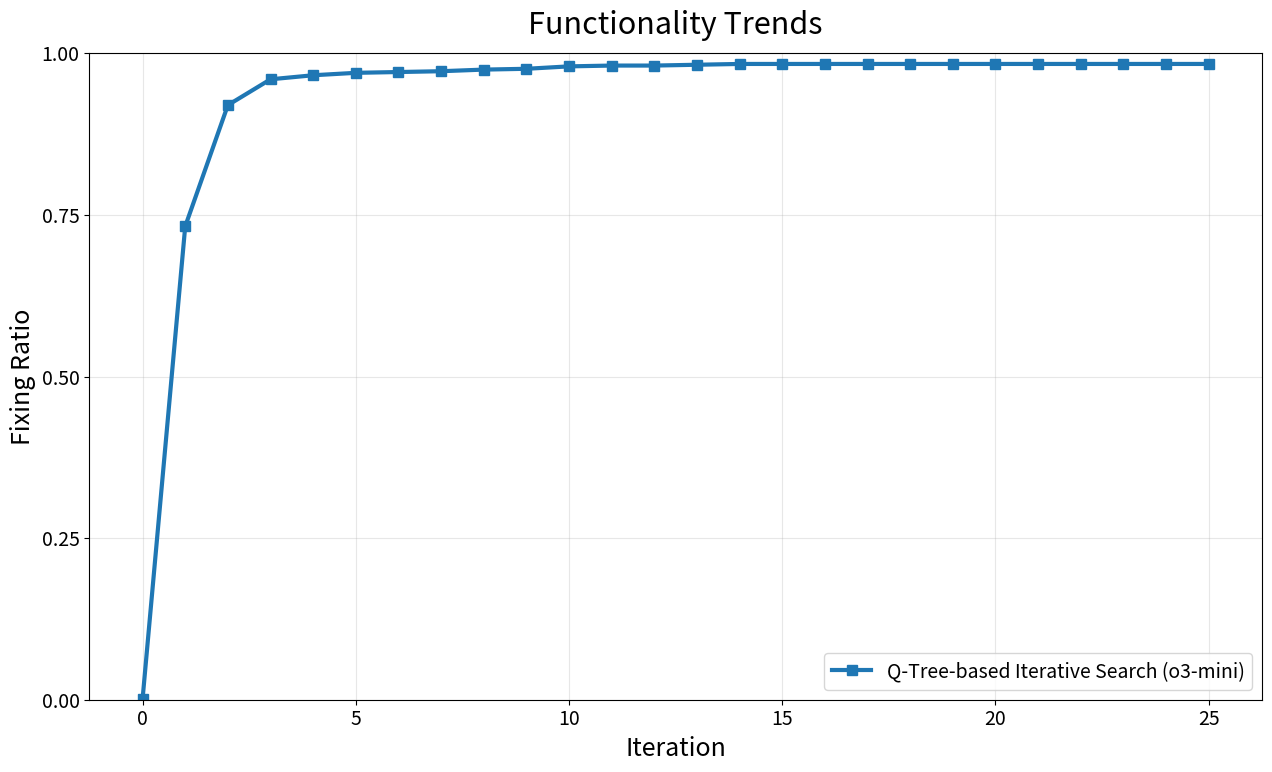

Write the Python code that produced this figure. (Note: this script raises an exception after producing the figure.)
# Replot with y-axis in raw counts (0..64), not percentages,
# and do NOT show anything implying "out of 25". Larger fonts kept.

import matplotlib.pyplot as plt
import numpy as np

# ----- Data -----
total_cases = 800
# seq_counts = np.array([23, 26, 26, 28, 29, 30, 31, 31, 31, 31, 31, 31, 31, 31, 31, 31, 31, 31, 31, 31, 31, 31, 31, 31, 31, 31])
qtree_count_1 = np.array([368, 106, 38, 19, 16, 15, 14, 13, 12, 11, 8, 8, 8, 7, 7, 7, 7, 7, 7, 7, 7, 7, 7, 7, 7, 7])
# print(len(qtree_count_1))
qtree_count_2 = np.array([65, 13, 2, 0, 0, 0, 0, 0, 0, 0, 0, 0, 0, 0, 0, 0, 0, 0, 0, 0, 0, 0, 0, 0, 0, 0])
# print(len(qtree_count_2))
qtree_count_3 = np.array([366, 95, 24, 13, 11, 9, 9, 9, 8, 8, 8, 7, 7, 7, 6, 6, 6, 6, 6, 6, 6, 6, 6, 6, 6, 6])
# print(len(qtree_count_3))

# opencore functionality converted to counts (out of 64)
opencore_functionality = qtree_count_1 + qtree_count_2 + qtree_count_3
opencore_counts =total_cases - opencore_functionality

opencore_iters = np.arange(0, len(opencore_counts))

# ----- Styling -----
plt.rcParams['font.family'] = 'sans-serif'
plt.rcParams['font.size'] = 16  # larger fonts

fig, ax = plt.subplots(figsize=(13, 8))

# Lines
# ax.plot(opencore_iters, opencore_counts/800.0, marker='^', linewidth=3, markersize=7, label='Iterative Search (Llama-3)')
# ax.plot(opencore_iters, seq_counts/800.0, marker='o', linewidth=3, markersize=7, label='Iterative Search (o3-mini)')
ax.plot(opencore_iters, opencore_counts/800.0, marker='s', linewidth=3, markersize=7, label='Q-Tree-based Iterative Search (o3-mini)')

# Labels & title
ax.set_xlabel('Iteration', fontsize=18)
ax.set_ylabel('Fixing Ratio', fontsize=18)
ax.set_title('Functionality Trends', fontsize=22, pad=14)

# Grid & legend
ax.grid(True, alpha=0.3)
ax.legend(fontsize=14, loc='lower right')

# Y-axis: raw counts 0..64, ticks at 0, 25, 50, 64
ax.set_ylim(0, 1)
ax.set_yticks([0, 0.25, 0.50, 0.75, 1.0])

# Tick font sizes
ax.tick_params(axis='both', which='major', labelsize=14)

# Save
output_path = '/home/scratch.liwan_research/Documents/fv/hardware-agent-marco/src/figures/three_trends_opencore.png'
fig.tight_layout()
fig.savefig(output_path, dpi=300, bbox_inches='tight')
output_path
